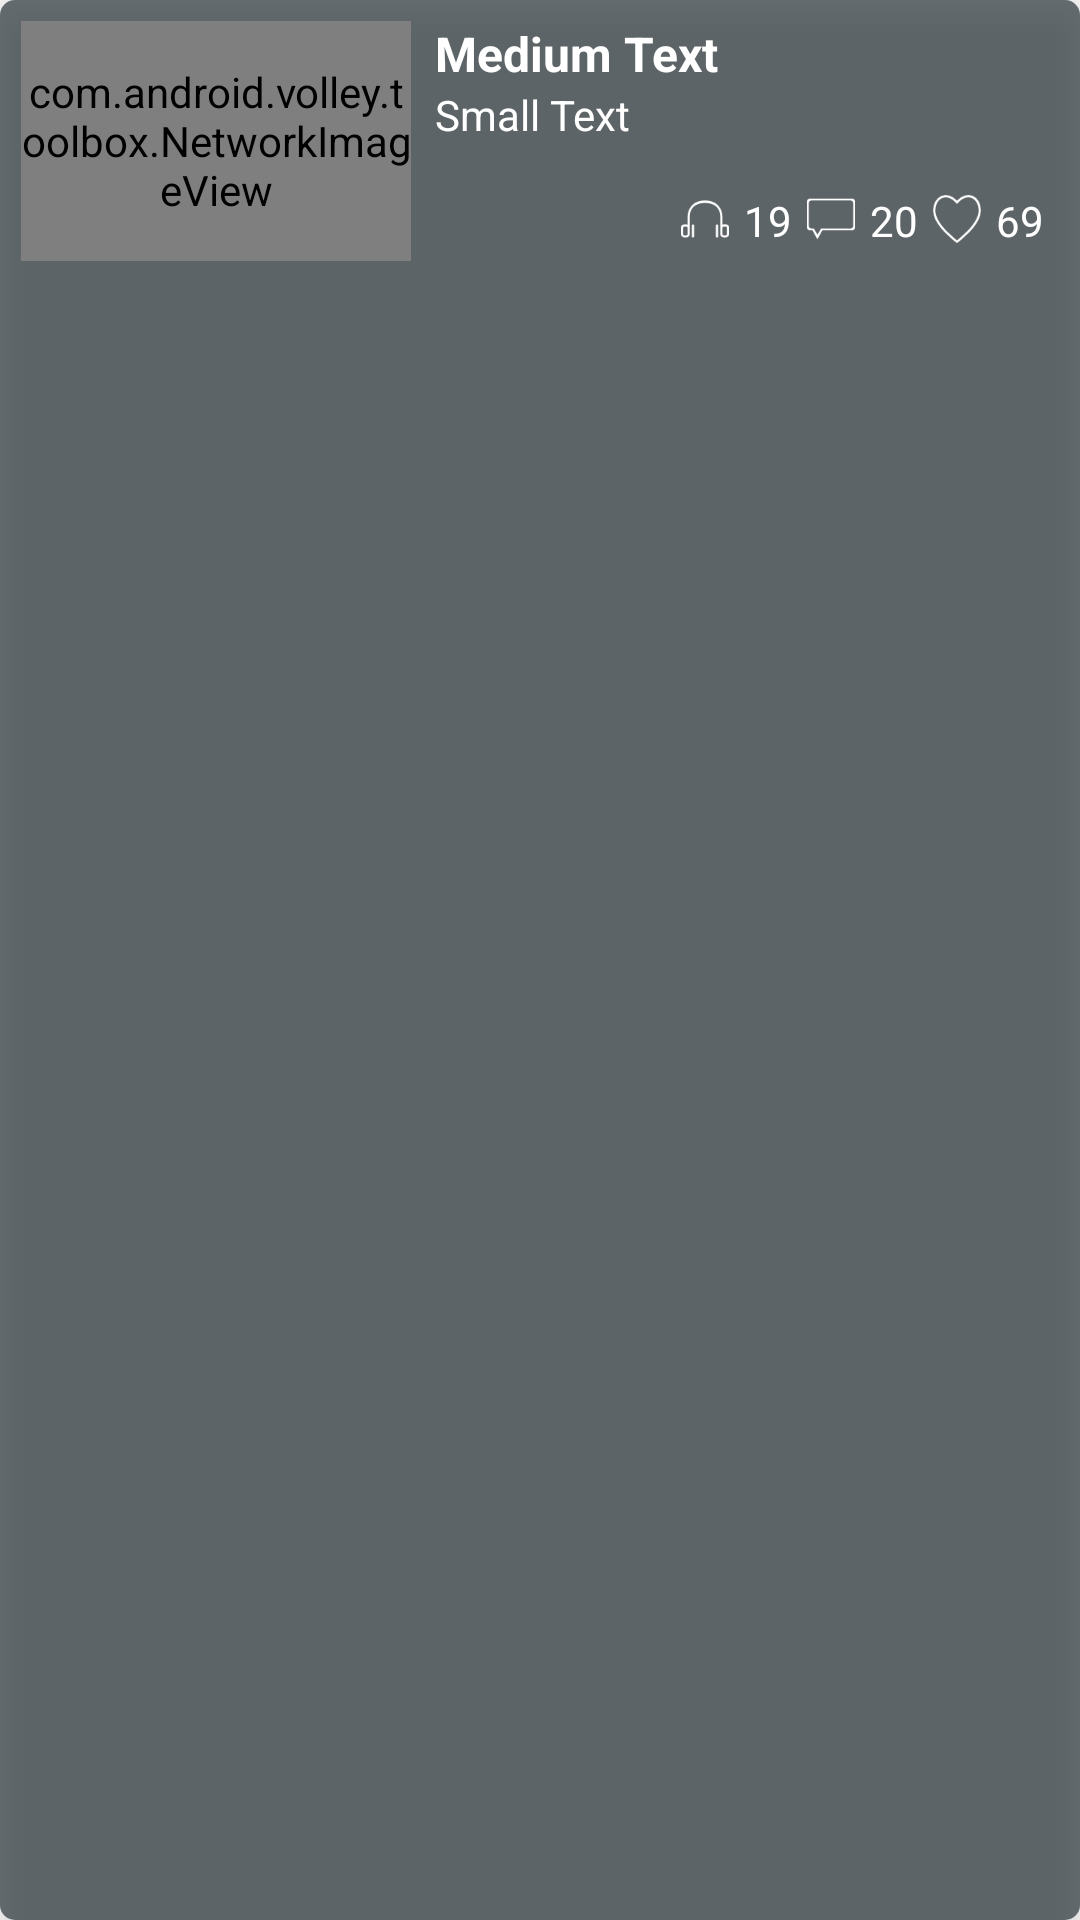

Reconstruct the res/layout file that produces this screen, plus the resources it refers to.
<!-- AndroidManifest.xml: application theme MyMaterialTheme -->
<!-- res/layout/radio_list_row.xml -->
<?xml version="1.0" encoding="utf-8"?>
<RelativeLayout xmlns:android="http://schemas.android.com/apk/res/android"
    android:id="@+id/item"
    android:background="@drawable/rounded_btn"
    android:layout_width="fill_parent"
    android:layout_height="wrap_content"
    android:layout_marginBottom="5dp"
    android:elevation="3dp"
    android:translationZ="5dp"
    android:padding="7dp">

    <com.android.volley.toolbox.NetworkImageView
        android:id="@+id/thumbnail"
        android:adjustViewBounds="true"
        android:src="@drawable/loaded"
        android:scaleType="centerCrop"
        android:layout_width="130dp"
        android:layout_height="80dp"
        android:layout_alignParentLeft="true"
        android:layout_marginRight="8dp"
        android:layout_below="@+id/title" />

    <TextView
        android:layout_width="wrap_content"
        android:layout_height="wrap_content"
        android:textAppearance="?android:attr/textAppearanceMedium"
        android:text="Medium Text"
        android:textSize="16dp"
        android:textStyle="bold"
        android:layout_alignTop="@+id/thumbnail"
        android:layout_toRightOf="@+id/thumbnail"
        android:id="@+id/tvTitle"
        android:maxLines="2"
        android:ellipsize="end"
        android:textColor="@color/cardview_light_background"
        android:layout_alignParentTop="true"
        android:layout_centerHorizontal="true" />

    <TextView
        android:layout_width="wrap_content"
        android:layout_height="wrap_content"
        android:textAppearance="?android:attr/textAppearanceSmall"
        android:text="Small Text"
        android:id="@+id/tvCat"
        android:textColor="@color/cardview_light_background"
        android:layout_below="@+id/tvTitle"
        android:layout_toEndOf="@+id/thumbnail" />

    <RelativeLayout
        android:orientation="horizontal"
        android:gravity="center_vertical"
        android:layout_width="match_parent"
        android:layout_height="28dp"
        android:layout_alignBottom="@+id/thumbnail"
        android:layout_toEndOf="@+id/thumbnail">

        <ImageView
            android:layout_width="16dp"
            android:layout_height="wrap_content"
            android:id="@+id/imageView10"
            android:src="@drawable/likeic"
            android:layout_alignParentBottom="true"
            android:layout_toStartOf="@+id/tvLike"
            android:layout_alignTop="@+id/tvLike" />

        <TextView
            android:layout_width="wrap_content"
            android:layout_height="wrap_content"
            android:textAppearance="?android:attr/textAppearanceSmall"
            android:text="69"
            android:id="@+id/tvLike"
            android:textSize="14dp"
            android:padding="5dp"
            android:textColor="@color/cardview_light_background"
            android:layout_alignParentBottom="true"
            android:layout_alignParentEnd="true" />

        <TextView
            android:layout_width="wrap_content"
            android:layout_height="wrap_content"
            android:textAppearance="?android:attr/textAppearanceSmall"
            android:text="20"
            android:id="@+id/tvComment"
            android:textSize="14dp"
            android:padding="5dp"
            android:textColor="@color/cardview_light_background"
            android:layout_alignTop="@+id/imageView10"
            android:layout_toStartOf="@+id/imageView10" />

        <ImageView
            android:layout_width="16dp"
            android:layout_height="wrap_content"
            android:id="@+id/imageView4"
            android:src="@drawable/cmtic"
            android:layout_alignTop="@+id/tvComment"
            android:layout_toStartOf="@+id/tvComment" />

        <TextView
            android:layout_width="wrap_content"
            android:layout_height="wrap_content"
            android:textAppearance="?android:attr/textAppearanceSmall"
            android:text="19"
            android:id="@+id/tvView"
            android:textSize="14dp"
            android:textColor="@color/cardview_light_background"
            android:padding="5dp"
            android:layout_alignTop="@+id/imageView4"
            android:layout_toStartOf="@+id/imageView4" />

        <ImageView
            android:layout_width="16dp"
            android:layout_height="wrap_content"
            android:id="@+id/imageView11"
            android:src="@drawable/hpic"
            android:layout_alignParentBottom="true"
            android:layout_toStartOf="@+id/tvView"
            android:layout_alignTop="@+id/tvView" />
    </RelativeLayout>


</RelativeLayout>
<!-- resources referenced by this layout -->
<resources>
  <!-- drawable cmtic: png bitmap (drawable, 3234 bytes) -->
  <!-- drawable hpic: png bitmap (drawable, 3590 bytes) -->
  <!-- drawable likeic: png bitmap (drawable, 4082 bytes) -->
  <!-- drawable loaded: png bitmap (drawable, 3459 bytes) -->
  <!-- drawable rounded_btn (drawable) -->
  <?xml version="1.0" encoding="utf-8"?>
  <layer-list xmlns:android="http://schemas.android.com/apk/res/android" >
  
  
  
  
      
  
      <item>
  
          <shape android:shape="rectangle" >
  
              <solid android:color="#A61d272c" />
  
              <corners android:radius="5dp" />
  
          </shape>
  
      </item>
  
  </layer-list>
  <style name="MyMaterialTheme" parent="MyMaterialTheme.Base">
  
      </style>
  <style name="MyMaterialTheme.Base" parent="Theme.AppCompat.Light.DarkActionBar">
          <item name="windowNoTitle">true</item>
          <item name="windowActionBar">false</item>
          <item name="colorPrimary">@color/colorPrimary</item>
          <item name="colorPrimaryDark">@color/colorPrimaryDark</item>
          <item name="colorAccent">@color/colorAccent</item>
      </style>
  <color name="colorPrimary">#1d272c</color>
  <color name="colorPrimaryDark">#1d272c</color>
  <color name="colorAccent">#fa695f</color>
</resources>
